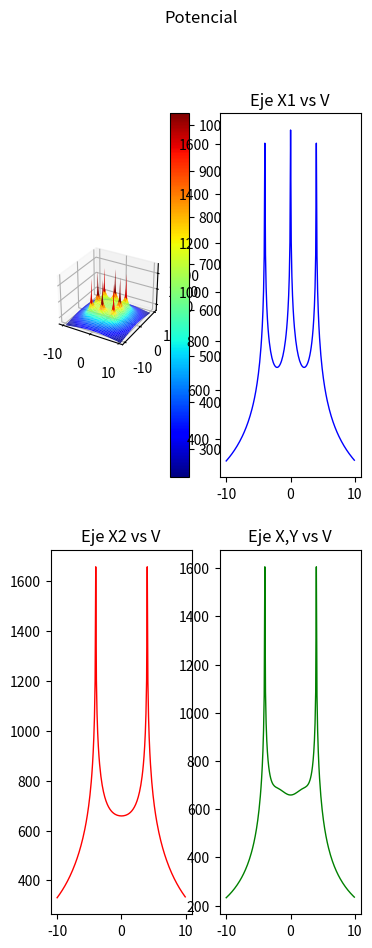

The script that saved this image:
import os
import pylab as pl
from mpl_toolkits.mplot3d import Axes3D
import matplotlib.pyplot as plt
from matplotlib import cm
from matplotlib.ticker import LinearLocator, FormatStrFormatter
import numpy as np

#------------
#from mpl_toolkits.mplot3d.axes3d import get_test_data
#-------------
os.system("clear")
fig = pl.figure()
axx = Axes3D(fig)
raiz=np.sqrt
ln=np.log
puntoX=float(0)
puntoY=float(0)
#puntoX=float(input("Seleccione la coordenada en X donde desea calcular el potencial: "))
#puntoY=float(input("Seleccione la coordenada en Y donde desea calcular el potencial: "))
print("Calculando ...")


#------------------------------------------------------------------------------ 

Xa = np.arange(-10, 10, 0.1)   #Rango de coordenadas de X 
Ya = np.arange(-10, 10, 0.1)   #Rango de coordenadas de Y
l = 2                          #Longitud del electrodo [m]
rho= 100                       #Resistividad de terrreno [Ohm/m]
Ik=200                         #Corriente de falla [A] (Total)
Rad=0.01                       #Radio del electrodo [m]
Electrodos=8                   #Número de electrodos
Pos1=4                         #Posición 1 en Y para analisis de grafica 2D
Pos2=0                         #Posición 2 en Y para analisis de grafica 2D

#Posición de los electrodos 

P=np.array([
    [-4,-4],   #Electrodo A
    [0,-4],   #Electrodo B
    [4,-4],   #Electrodo C
    [-4,0],   #Electrodo D
    [4,0],   #Electrodo E
    [-4,4],   #Electrodo F
    [0,4],   #Electrodo G
    [4,4]    #Electrodo H
])
#------------------------------------------------------------------------------ 

E=Electrodos-1
ik=Ik/Electrodos
Vt=np.zeros((np.count_nonzero(Xa),np.count_nonzero(Ya)))
m=np.zeros((Electrodos,1))
V=np.zeros((Electrodos,1))
k=0
m2=np.zeros((Electrodos,1))
V2=np.zeros((Electrodos,1))

#------------------------------------------------------------------------------ 
#Cálculo del punto ingresado
i=0
while i<=E:
    m2[i][0] =round(raiz((((P[i][0])-puntoX)**2)+(((P[i][1])-puntoY)**2)),4)
    o,u=((P[i][0])-puntoX),((P[i][1])-puntoY)
    if ((o ==0) and (u==0)) or (m2[i][0]==0):
    #print("Elementos de matriz",k,t, "x,y",P[i][0],P[i][1],"punto de eje",X,Y )
        m2[i][0]=Rad
    V2[i][0] =ln((l+raiz((m2[i][0])**2+l**2))/(m2[i][0]))
    i += 1
Vt2=(np.sum(V2)*(rho*ik))/(2*np.pi*l)

print("El potencial en el punto (",puntoX,",",puntoY,"), es de",round(Vt2,3),"[V]")
print("Calculando el resto de operaciones..")
#------------------------------------------------------------------------------ 
#Cálculo de la mall
Vxy = [1] * (np.count_nonzero(Ya))

while k<np.count_nonzero(Ya):
    Y=round(Ya[k],3)
    t=0
    while t<np.count_nonzero(Xa):
        X=round(Xa[t],3)
        i=0
        while i<=E:
            m[i][0] =round(raiz((((P[i][0])-X)**2)+(((P[i][1])-Y)**2)),4)
            o,u=((P[i][0])-X),((P[i][1])-Y)
            if ((o ==0) and (u==0)) or (m[i][0]==0):
                #print("Elementos de matriz",k,t, "x,y",P[i][0],P[i][1],"punto de eje",X,Y )
                m[i][0]=Rad
            V[i][0] =ln((l+raiz((m[i][0])**2+l**2))/(m[i][0]))
            i += 1
        Vt[k][t]=np.sum(V)
        if Y==Pos1:
            Vxa=Vt[k]
        if Y==Pos2:
            Vxb=Vt[k]
        if (Y==X) and ((X-Y)==0):
            Vxy[k]=Vt[k][t]*(rho*ik)/(2*np.pi*l)
        t +=1
    k +=1

Vtt=(Vt*(rho*ik))/(2*np.pi*l)
Vxa=(Vxa*(rho*ik))/(2*np.pi*l)
Vxb=(Vxb*(rho*ik))/(2*np.pi*l)
print ("Número de elementos por eje:",np.count_nonzero(Xa))
aa=np.where(np.amax(Vtt) == Vtt)
print ("Valor máximo de tensión (GPR):",round(Vtt[::].max(),3),"[V], en posición: (",round(Xa[aa[0][0]],2),",",round(Ya[aa[1][0]],2),")")
bb=np.where(np.amin(Vtt) == Vtt)
print("Valor de Resistencia de puesta a tierra:", (round(Vtt[::].max(),3)/Ik), "[A]")
#print ("Valor mínimo de tensión:",round(Vtt[::].min(),3),"[V], en posición: (",round(Xa[bb[0][0]],2),",",round(Ya[bb[1][0]],2),")")
print ("Número de elementos de Vt:",np.count_nonzero(Vtt))
print ("Elementos de Xa al cuadrado:",np.count_nonzero(Xa)**2)
X, Y = np.meshgrid(Xa, Ya)

#------------------------------------------------------------------------------ 
# GRAFICAS
# configurar una figura dos veces más alta que ancha
fig = plt.figure(figsize=plt.figaspect(2.6))
fig.suptitle('Potencial')
#  Primera imagen a imprimir
ax1 = fig.add_subplot(2, 2, 1, projection='3d')
surf = ax1.plot_surface(X, Y, Vtt, cmap = cm.get_cmap("jet"))#, antialiased=False)
# Customize the z axis.
ax1.set_zlim(300, 1800)
fig.colorbar(surf)

#------------------------------------------------------------------------------ 
#Graficas en 2D
#------------------------------------------------------------------------------ 
#Eje X1:
# Second subplot

x1=Xa
ax2 = fig.add_subplot(2, 2, 2)
ax2.title.set_text('Eje X1 vs V')
ax2.plot(x1, Vxa, color="blue", linewidth=1.0, linestyle="-")
#ax2.plot(x1, Vxb, color="red", linewidth=1.0, linestyle="-")
#ax2.plot(x1, Vxy, color="green", linewidth=1.0, linestyle="-")




ax3 = fig.add_subplot(2, 2, 3)
ax3.title.set_text('Eje X2 vs V')
#ax3.plot(x1, Vxa, color="blue", linewidth=1.0, linestyle="-")
ax3.plot(x1, Vxb, color="red", linewidth=1.0, linestyle="-")
#ax3.plot(x1, Vxy, color="green", linewidth=1.0, linestyle="-")


ax3 = fig.add_subplot(2, 2, 4)

ax3.title.set_text('Eje X,Y vs V')
#ax3.plot(x1, Vxa, color="blue", linewidth=1.0, linestyle="-")
#ax3.plot(x1, Vxb, color="red", linewidth=1.0, linestyle="-")
ax3.plot(x1, Vxy, color="green", linewidth=1.0, linestyle="-")

plt.pause(10)
pl.savefig('tierras.pdf')
pl.savefig('tierras.png')

"""
pl.figure(figsize=(16, 8), dpi=100)
pl.subplot(1, 1, 1)
pl.plot(x1, Vxa, color="blue", linewidth=1.0, linestyle="-")
pl.plot(x1, Vxb, color="green", linewidth=1.0, linestyle="-")
pl.xlim(-10, 10)
pl.xticks(np.linspace(-10, 10, 17, endpoint=True))
pl.ylim(200.0, 1700.0)
pl.yticks(np.linspace(200, 1700, 5, endpoint=True))
#pl.pause(100)
"""
